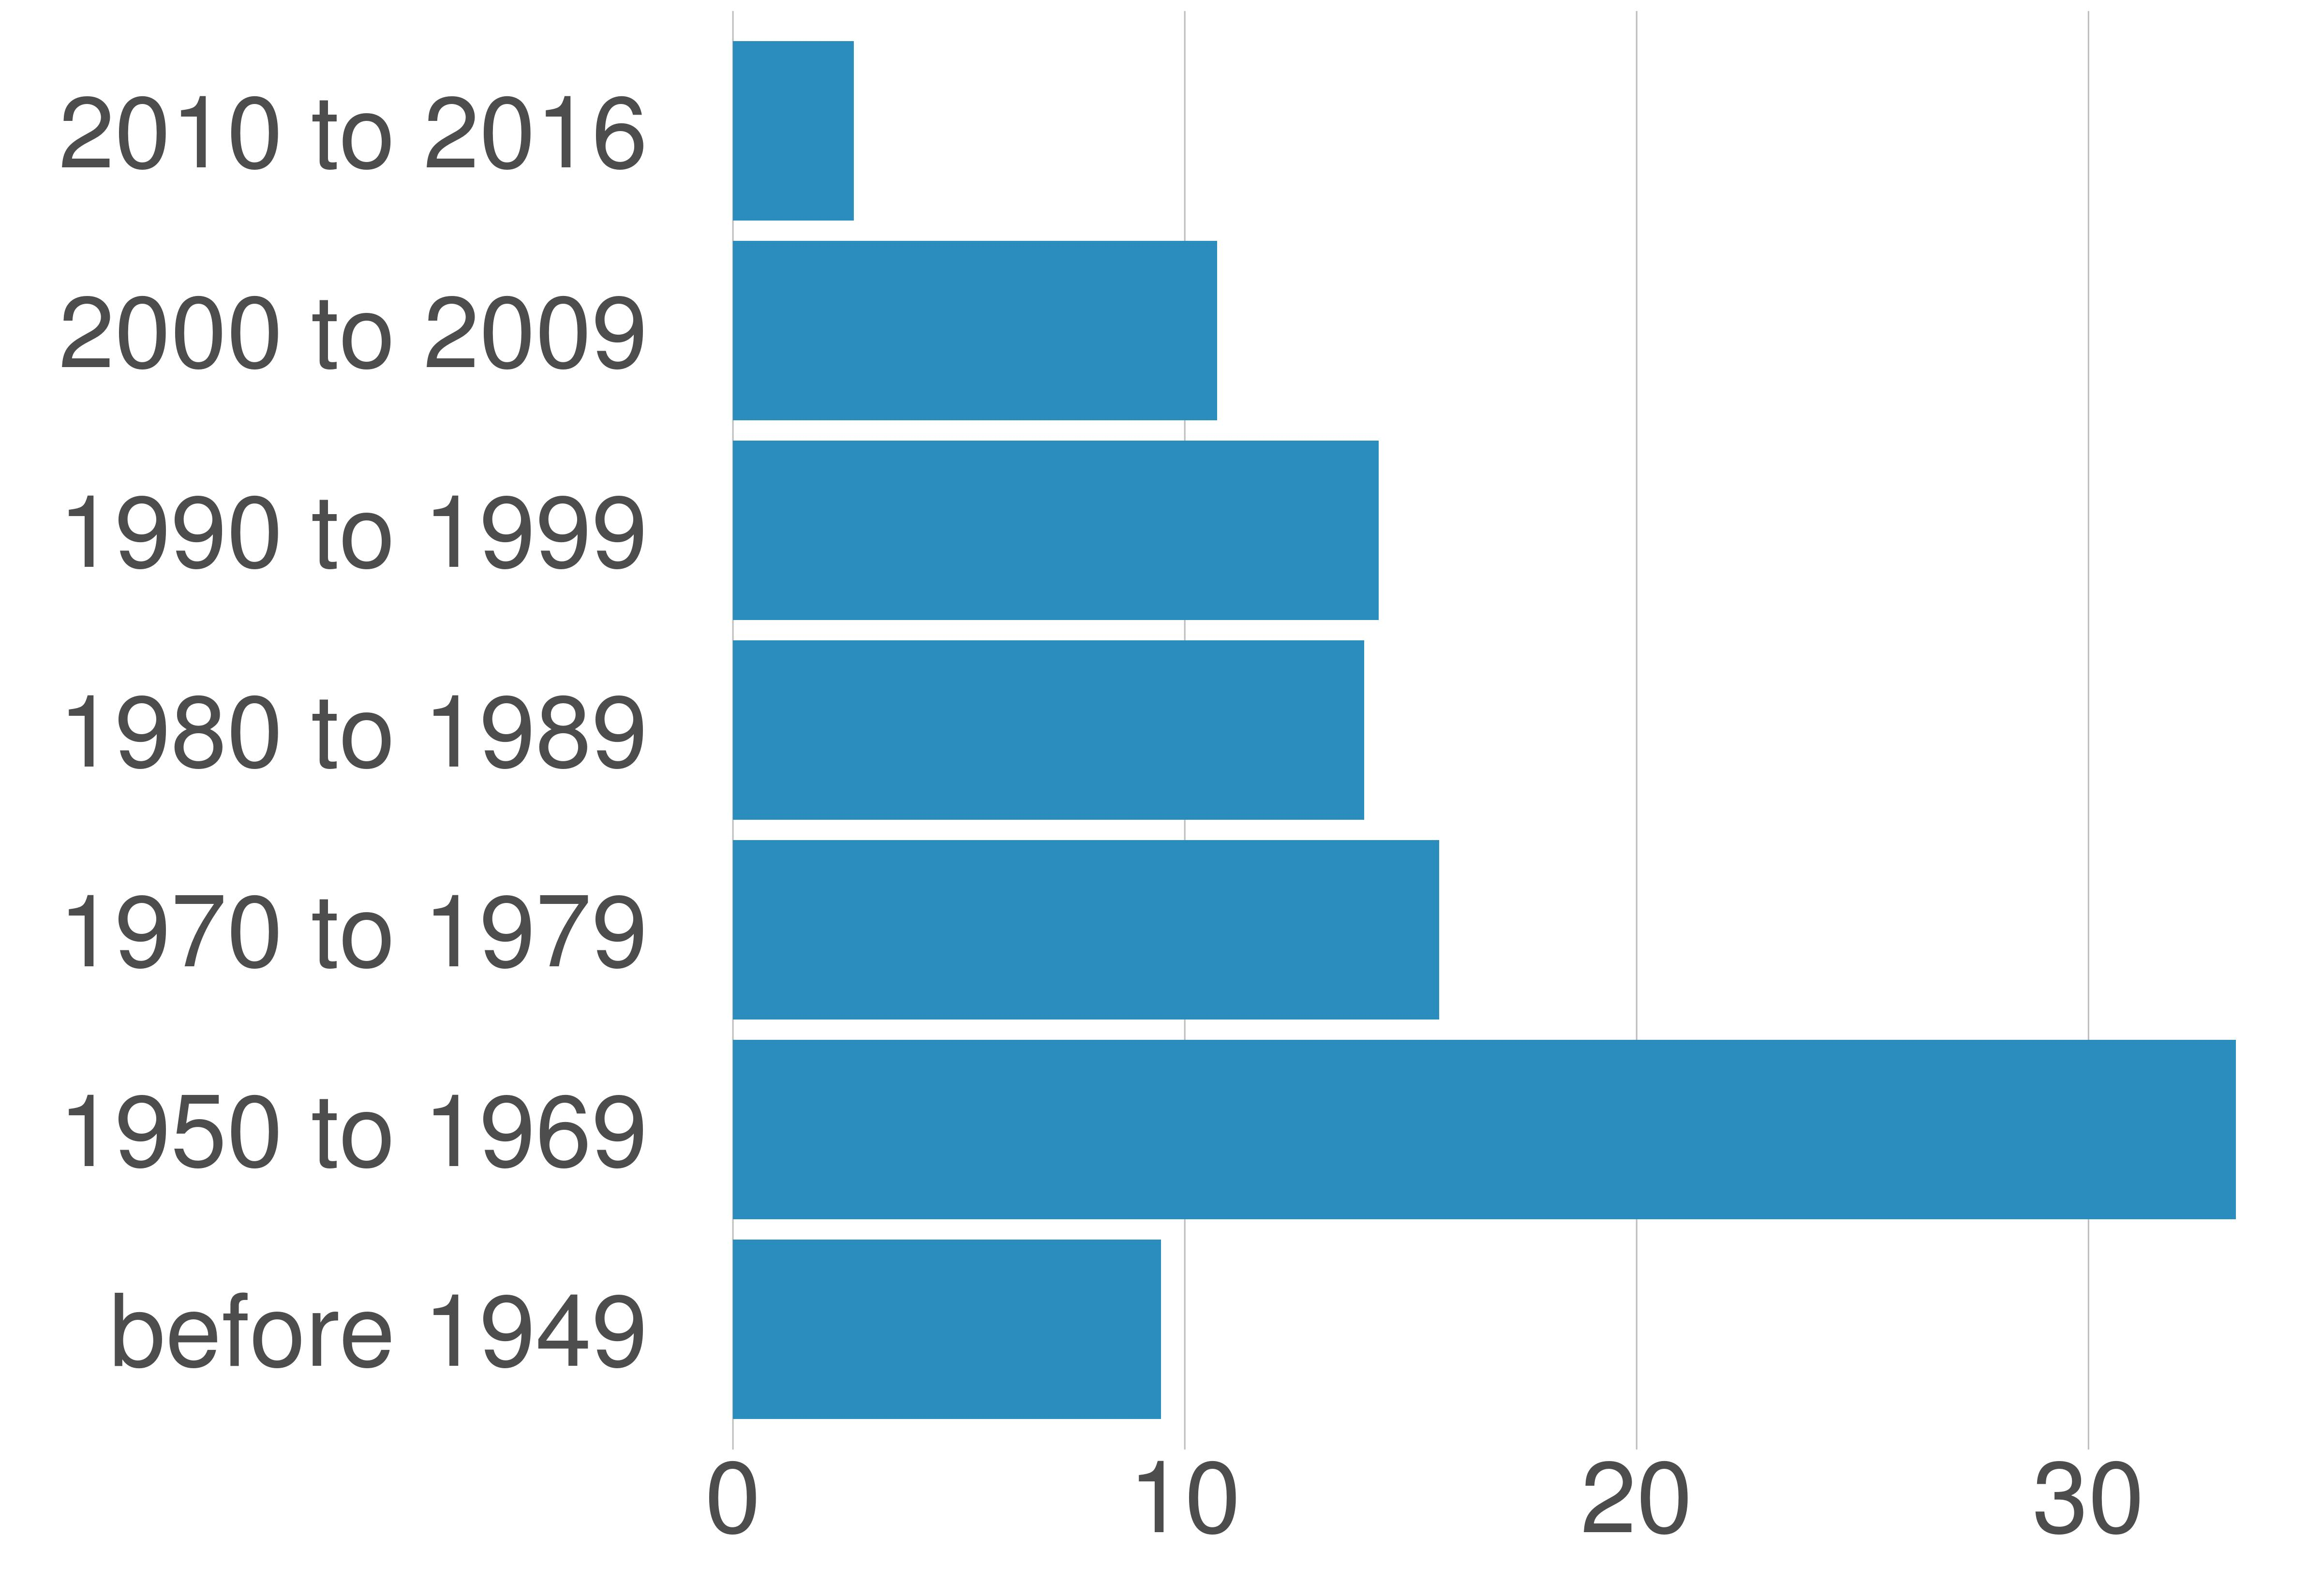

Source data for this figure (header and first rows):
variable, value, value_prop
before 1949, 31285, 9.47
1950 to 1969, 109864, 33.26
1970 to 1979, 51639, 15.63
1980 to 1989, 46137, 13.97
1990 to 1999, 47201, 14.29
2000 to 2009, 35390, 10.71
2010 to 2016, 8810, 2.67
